The GitHub repository Lagoon6/Chrome_Data_Dashboard_pj contains a labelled image folder "Split_data" with 4 categories: dent augmentation, dent side augmentation, OK data, side augmentation. Examples follow, each with its label.

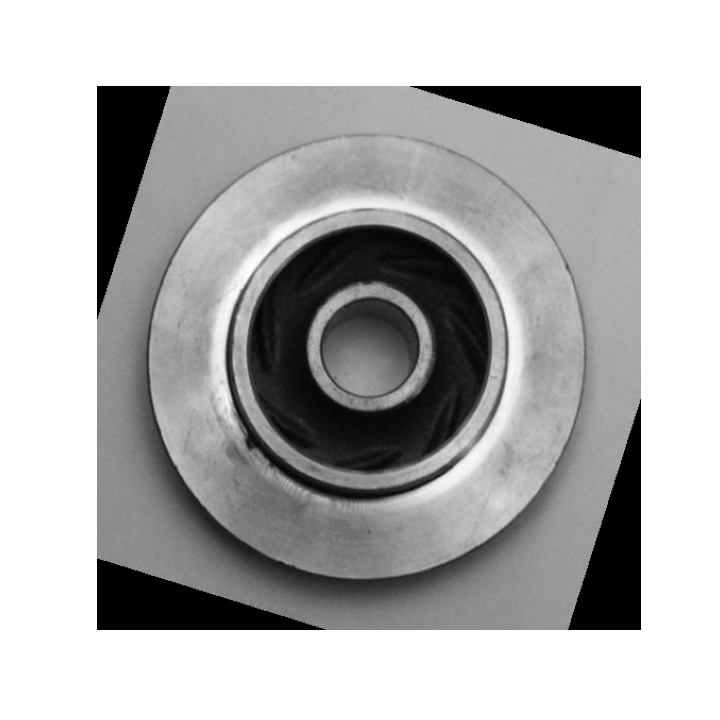
Label: dent augmentation

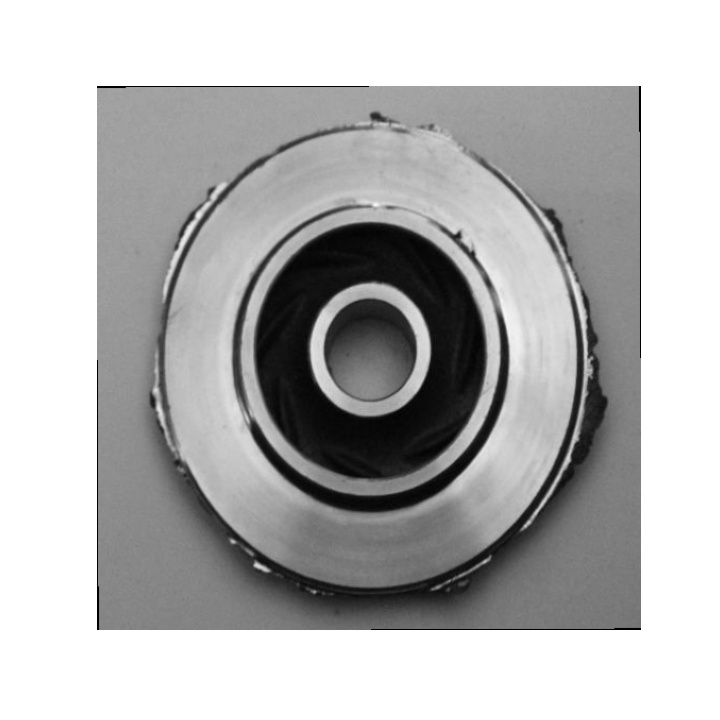
Label: dent side augmentation

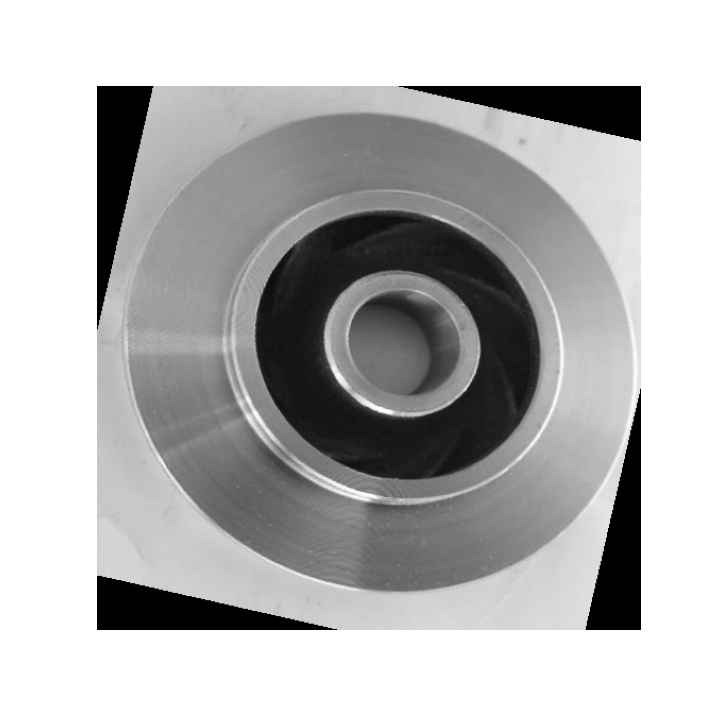
Label: OK data

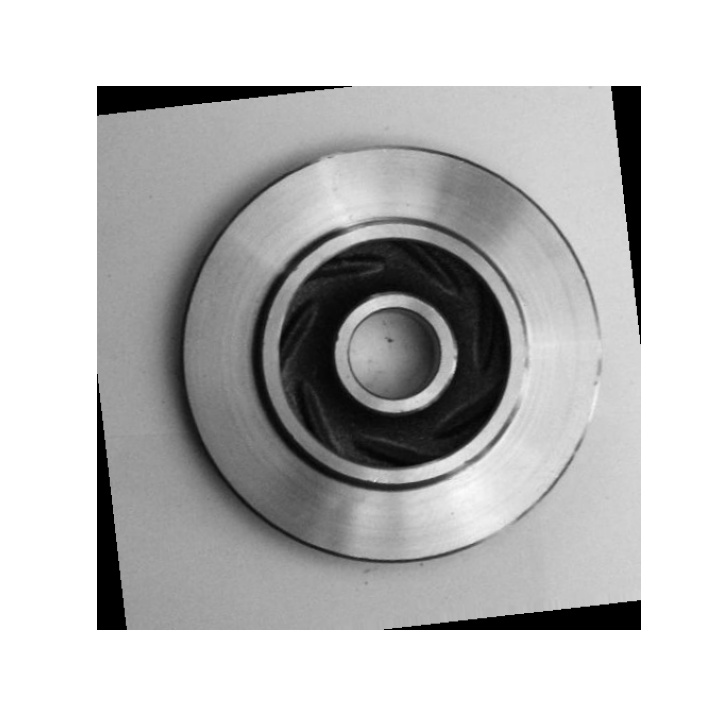
Label: OK data

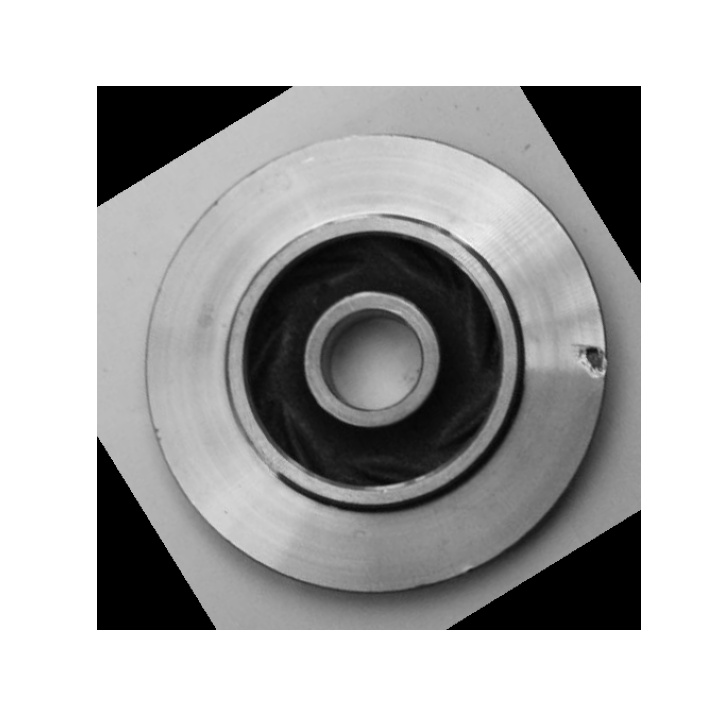
Label: dent augmentation

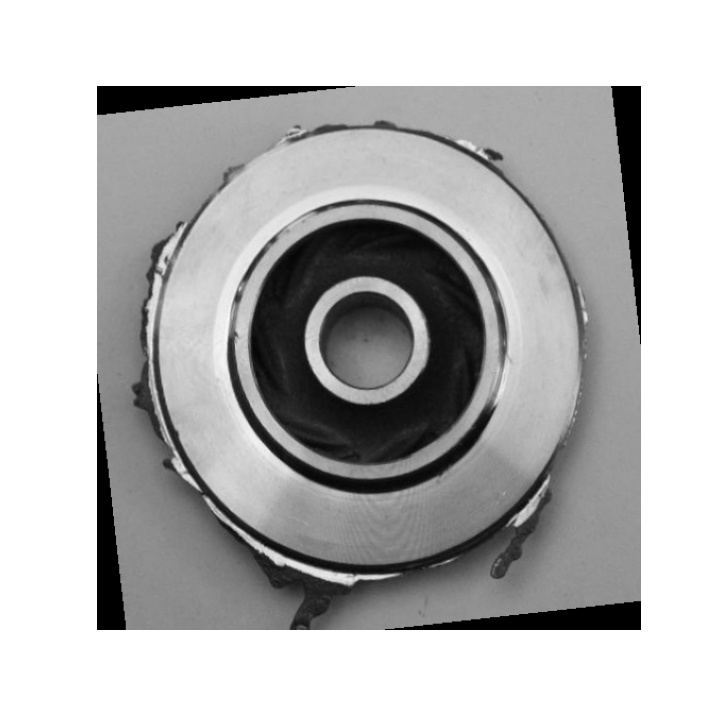
Label: side augmentation
